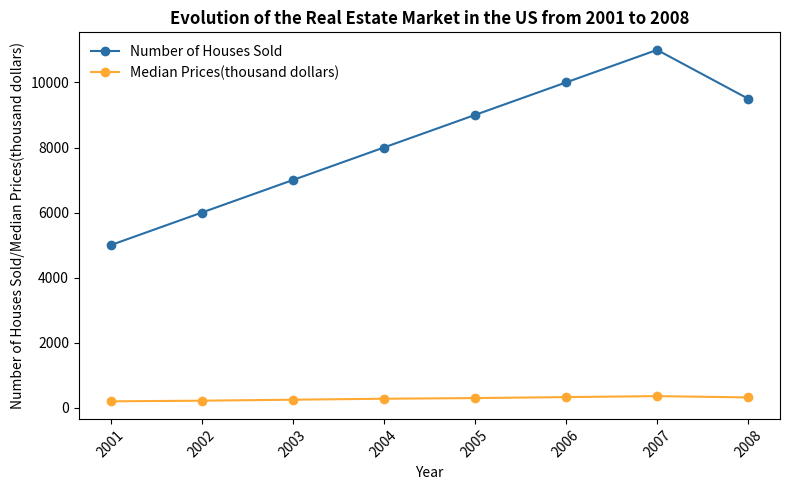

Python code for this plot: (Note: this script raises an exception after producing the figure.)

import matplotlib.pyplot as plt
import numpy as np

plt.figure(figsize=(8, 5))

x = np.array([2001, 2002, 2003, 2004, 2005, 2006, 2007, 2008])
y1 = np.array([5000, 6000, 7000, 8000, 9000, 10000, 11000, 9500])
y2 = np.array([200, 220, 250, 280, 300, 330, 360, 320])

plt.plot(x, y1, color='#2A6EA6', linestyle='-', marker='o', label='Number of Houses Sold')
plt.plot(x, y2, color='#FFA933', linestyle='-', marker='o', label='Median Prices(thousand dollars)')

plt.title('Evolution of the Real Estate Market in the US from 2001 to 2008', fontsize=12, fontweight='bold')
plt.xlabel('Year', fontsize=10)
plt.ylabel('Number of Houses Sold/Median Prices(thousand dollars)', fontsize=10)
plt.xticks(x, fontsize=10, rotation=45)
plt.legend(frameon=False, loc='upper left')
plt.tight_layout()

plt.savefig('line chart/png/544.png', dpi=300)
plt.clf()
